The GitHub repository anmesh-vicky/Bilinear_Coord_Ebeam contains a labelled image folder "data" with 12 categories: Centred, Hexagonal, Noise, Obilique, Rectangular, Square, centred, hexagonal, noise, oblique, rectangular, square. Examples follow, each with its label.

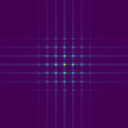
Label: Square

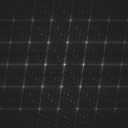
Label: centred

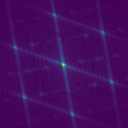
Label: Hexagonal

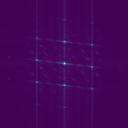
Label: Obilique

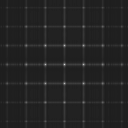
Label: rectangular

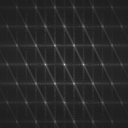
Label: hexagonal
